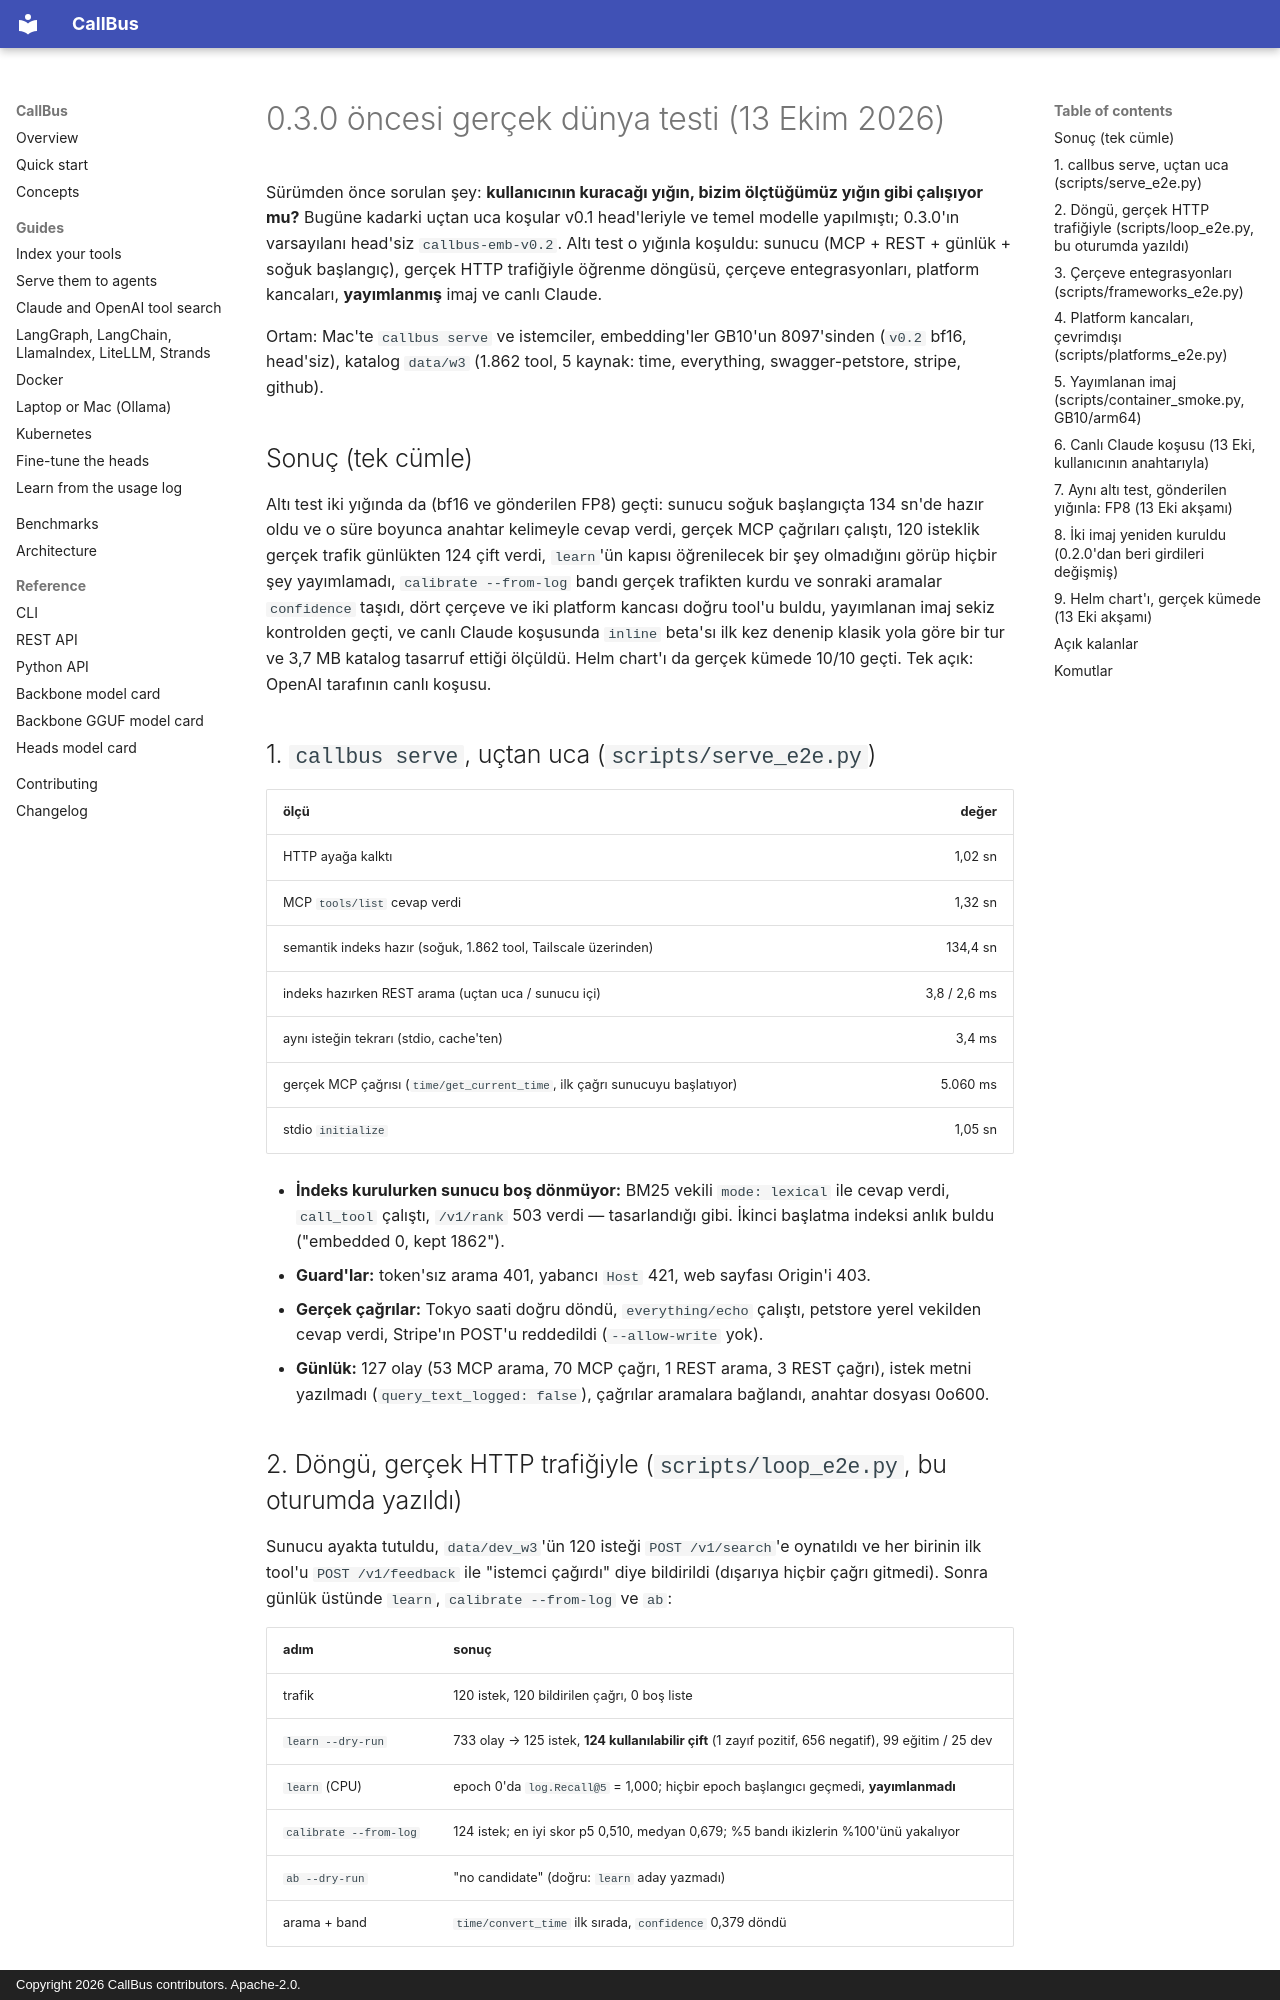

repository: yasinyaman/callbus · page: reports/surum-oncesi-0.3.0/index.html · generator: mkdocs · copyright: Copyright 2026 CallBus contributors. Apache-2.0.

# 0.3.0 öncesi gerçek dünya testi (13 Ekim 2026)

Sürümden önce sorulan şey: **kullanıcının kuracağı yığın, bizim ölçtüğümüz yığın gibi çalışıyor mu?** Bugüne
kadarki uçtan uca koşular v0.1 head'leriyle ve temel modelle yapılmıştı; 0.3.0'ın varsayılanı head'siz
`callbus-emb-v0.2`. Altı test o yığınla koşuldu: sunucu (MCP + REST + günlük + soğuk başlangıç), gerçek HTTP
trafiğiyle öğrenme döngüsü, çerçeve entegrasyonları, platform kancaları, **yayımlanmış** imaj ve canlı Claude.

Ortam: Mac'te `callbus serve` ve istemciler, embedding'ler GB10'un 8097'sinden (`v0.2` bf16, head'siz),
katalog `data/w3` (1.862 tool, 5 kaynak: time, everything, swagger-petstore, stripe, github).

## Sonuç (tek cümle)

Altı test iki yığında da (bf16 ve gönderilen FP8) geçti: sunucu soğuk başlangıçta 134 sn'de hazır oldu ve o süre boyunca anahtar kelimeyle
cevap verdi, gerçek MCP çağrıları çalıştı, 120 isteklik gerçek trafik günlükten 124 çift verdi, `learn`'ün kapısı
öğrenilecek bir şey olmadığını görüp hiçbir şey yayımlamadı, `calibrate --from-log` bandı gerçek trafikten kurdu
ve sonraki aramalar `confidence` taşıdı, dört çerçeve ve iki platform kancası doğru tool'u buldu, yayımlanan
imaj sekiz kontrolden geçti, ve canlı Claude koşusunda `inline` beta'sı ilk kez denenip klasik yola göre bir tur
ve 3,7 MB katalog tasarruf ettiği ölçüldü. Helm chart'ı da gerçek kümede 10/10 geçti. Tek açık: OpenAI tarafının canlı koşusu.

## 1. `callbus serve`, uçtan uca (`scripts/serve_e2e.py`)

| ölçü | değer |
| --- | ---: |
| HTTP ayağa kalktı | 1,02 sn |
| MCP `tools/list` cevap verdi | 1,32 sn |
| semantik indeks hazır (soğuk, 1.862 tool, Tailscale üzerinden) | 134,4 sn |
| indeks hazırken REST arama (uçtan uca / sunucu içi) | 3,8 / 2,6 ms |
| aynı isteğin tekrarı (stdio, cache'ten) | 3,4 ms |
| gerçek MCP çağrısı (`time/get_current_time`, ilk çağrı sunucuyu başlatıyor) | 5.060 ms |
| stdio `initialize` | 1,05 sn |

- **İndeks kurulurken sunucu boş dönmüyor:** BM25 vekili `mode: lexical` ile cevap verdi, `call_tool` çalıştı,
  `/v1/rank` 503 verdi — tasarlandığı gibi. İkinci başlatma indeksi anlık buldu ("embedded 0, kept 1862").
- **Guard'lar:** token'sız arama 401, yabancı `Host` 421, web sayfası Origin'i 403.
- **Gerçek çağrılar:** Tokyo saati doğru döndü, `everything/echo` çalıştı, petstore yerel vekilden cevap verdi,
  Stripe'ın POST'u reddedildi (`--allow-write` yok).
- **Günlük:** 127 olay (53 MCP arama, 70 MCP çağrı, 1 REST arama, 3 REST çağrı), istek metni yazılmadı
  (`query_text_logged: false`), çağrılar aramalara bağlandı, anahtar dosyası 0o600.
